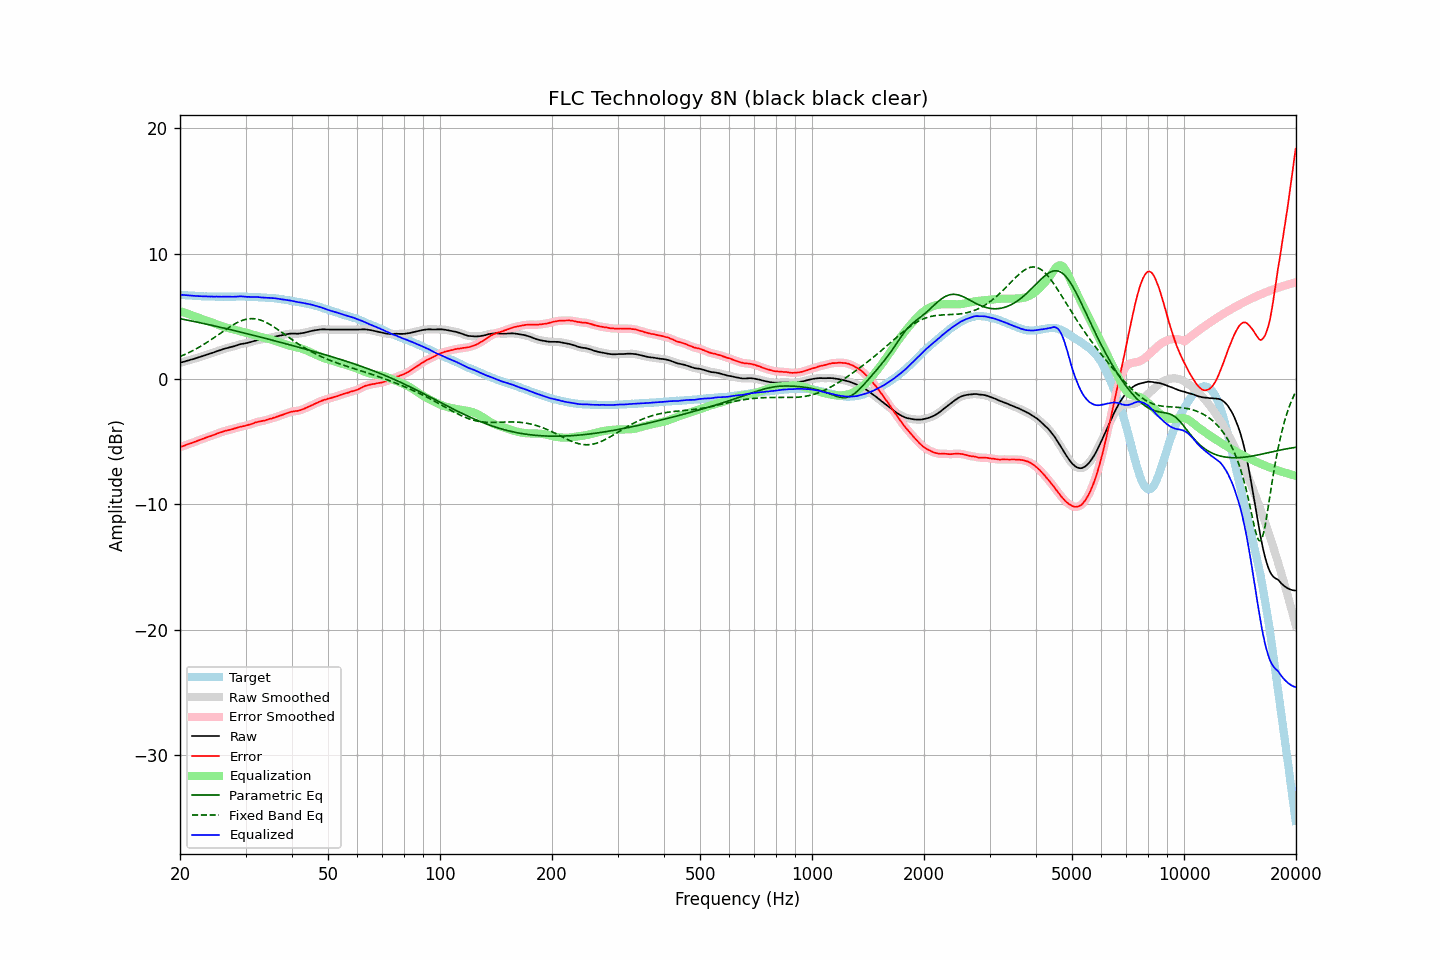

Values plotted in this chart, from the file beside it:
frequency, raw, error, smoothed, error_smoothed, equalization, parametric_eq, fixed_band_eq, equalized_raw, equalized_smoothed, target
20.00, 1.30, -5.44, 1.30, -5.44, 5.43, 4.82, 1.80, 6.73, 6.73, 6.73
20.20, 1.34, -5.39, 1.33, -5.39, 5.39, 4.79, 1.85, 6.72, 6.72, 6.72
20.40, 1.37, -5.34, 1.37, -5.34, 5.34, 4.77, 1.90, 6.71, 6.71, 6.71
20.61, 1.41, -5.30, 1.41, -5.29, 5.29, 4.74, 1.96, 6.70, 6.70, 6.70
20.81, 1.45, -5.24, 1.44, -5.24, 5.25, 4.72, 2.02, 6.69, 6.69, 6.68
21.02, 1.48, -5.20, 1.48, -5.19, 5.20, 4.69, 2.08, 6.68, 6.68, 6.67
21.23, 1.52, -5.15, 1.52, -5.15, 5.15, 4.67, 2.14, 6.67, 6.67, 6.66
21.44, 1.56, -5.11, 1.55, -5.11, 5.11, 4.64, 2.21, 6.66, 6.66, 6.67
21.66, 1.59, -5.07, 1.59, -5.07, 5.06, 4.61, 2.27, 6.65, 6.65, 6.65
21.87, 1.63, -5.02, 1.63, -5.02, 5.01, 4.59, 2.34, 6.64, 6.64, 6.65
22.09, 1.67, -4.96, 1.67, -4.97, 4.97, 4.56, 2.41, 6.63, 6.63, 6.63
22.31, 1.71, -4.91, 1.71, -4.92, 4.92, 4.53, 2.48, 6.63, 6.63, 6.62
22.54, 1.75, -4.87, 1.75, -4.87, 4.87, 4.51, 2.55, 6.62, 6.62, 6.61
22.76, 1.79, -4.83, 1.79, -4.82, 4.82, 4.48, 2.63, 6.61, 6.61, 6.61
22.99, 1.83, -4.78, 1.83, -4.78, 4.78, 4.45, 2.71, 6.60, 6.60, 6.60
23.22, 1.87, -4.73, 1.87, -4.73, 4.73, 4.42, 2.78, 6.60, 6.60, 6.59
23.45, 1.92, -4.69, 1.91, -4.68, 4.68, 4.40, 2.86, 6.60, 6.60, 6.60
23.69, 1.96, -4.64, 1.96, -4.64, 4.64, 4.37, 2.95, 6.59, 6.59, 6.59
23.92, 2.00, -4.59, 2.00, -4.59, 4.59, 4.34, 3.03, 6.59, 6.59, 6.58
24.16, 2.04, -4.55, 2.04, -4.55, 4.54, 4.31, 3.12, 6.58, 6.58, 6.59
24.40, 2.09, -4.50, 2.08, -4.50, 4.50, 4.28, 3.20, 6.59, 6.58, 6.59
24.65, 2.13, -4.46, 2.13, -4.46, 4.45, 4.25, 3.29, 6.58, 6.58, 6.58
24.89, 2.18, -4.40, 2.18, -4.40, 4.40, 4.22, 3.38, 6.58, 6.58, 6.58
25.14, 2.23, -4.34, 2.22, -4.35, 4.36, 4.20, 3.47, 6.58, 6.58, 6.57
25.39, 2.27, -4.30, 2.27, -4.31, 4.31, 4.17, 3.56, 6.58, 6.58, 6.57
25.65, 2.31, -4.27, 2.31, -4.26, 4.27, 4.14, 3.65, 6.57, 6.57, 6.57
25.91, 2.35, -4.23, 2.35, -4.22, 4.22, 4.11, 3.74, 6.57, 6.57, 6.57
26.16, 2.40, -4.18, 2.39, -4.18, 4.18, 4.08, 3.82, 6.58, 6.58, 6.58
26.43, 2.44, -4.14, 2.43, -4.14, 4.14, 4.05, 3.91, 6.58, 6.58, 6.57
26.69, 2.47, -4.11, 2.47, -4.11, 4.11, 4.02, 4.00, 6.58, 6.58, 6.57
26.96, 2.50, -4.08, 2.50, -4.07, 4.07, 3.99, 4.09, 6.57, 6.58, 6.57
27.23, 2.54, -4.04, 2.53, -4.04, 4.04, 3.96, 4.17, 6.58, 6.57, 6.57
27.50, 2.57, -4.01, 2.57, -4.01, 4.00, 3.92, 4.25, 6.57, 6.57, 6.57
27.77, 2.60, -3.98, 2.60, -3.98, 3.97, 3.89, 4.33, 6.57, 6.57, 6.58
28.05, 2.64, -3.94, 2.64, -3.94, 3.93, 3.86, 4.40, 6.57, 6.57, 6.57
28.33, 2.68, -3.91, 2.68, -3.90, 3.90, 3.83, 4.47, 6.58, 6.58, 6.58
28.62, 2.73, -3.86, 2.72, -3.86, 3.87, 3.80, 4.53, 6.59, 6.59, 6.58
28.90, 2.77, -3.83, 2.76, -3.83, 3.83, 3.77, 4.59, 6.60, 6.60, 6.59
29.19, 2.80, -3.80, 2.79, -3.79, 3.80, 3.74, 4.65, 6.60, 6.60, 6.59
29.48, 2.82, -3.77, 2.82, -3.77, 3.77, 3.71, 4.69, 6.59, 6.59, 6.58
29.78, 2.84, -3.75, 2.84, -3.74, 3.74, 3.67, 4.74, 6.58, 6.58, 6.58
30.08, 2.87, -3.72, 2.86, -3.71, 3.71, 3.64, 4.77, 6.57, 6.57, 6.58
30.38, 2.89, -3.68, 2.89, -3.68, 3.67, 3.61, 4.79, 6.56, 6.56, 6.56
30.68, 2.93, -3.64, 2.92, -3.64, 3.63, 3.58, 4.81, 6.56, 6.56, 6.56
30.99, 2.96, -3.61, 2.96, -3.60, 3.60, 3.55, 4.82, 6.55, 6.55, 6.56
31.30, 3.00, -3.57, 3.00, -3.56, 3.56, 3.51, 4.82, 6.55, 6.55, 6.56
31.61, 3.04, -3.52, 3.04, -3.51, 3.52, 3.48, 4.82, 6.55, 6.55, 6.55
31.93, 3.08, -3.46, 3.07, -3.47, 3.48, 3.45, 4.80, 6.55, 6.55, 6.53
32.24, 3.11, -3.43, 3.10, -3.43, 3.44, 3.42, 4.78, 6.55, 6.55, 6.54
32.57, 3.13, -3.40, 3.13, -3.40, 3.41, 3.38, 4.75, 6.53, 6.54, 6.52
32.89, 3.15, -3.38, 3.15, -3.37, 3.37, 3.35, 4.71, 6.52, 6.52, 6.52
33.22, 3.17, -3.35, 3.17, -3.35, 3.34, 3.32, 4.66, 6.51, 6.51, 6.51
33.55, 3.19, -3.33, 3.19, -3.32, 3.31, 3.28, 4.61, 6.50, 6.50, 6.51
33.89, 3.21, -3.30, 3.21, -3.29, 3.28, 3.25, 4.56, 6.49, 6.49, 6.50
34.23, 3.24, -3.25, 3.24, -3.25, 3.25, 3.22, 4.49, 6.49, 6.49, 6.48
34.57, 3.27, -3.22, 3.27, -3.21, 3.22, 3.18, 4.42, 6.48, 6.48, 6.48
34.92, 3.30, -3.17, 3.30, -3.18, 3.18, 3.15, 4.35, 6.48, 6.48, 6.46
35.27, 3.33, -3.16, 3.33, -3.14, 3.14, 3.12, 4.27, 6.47, 6.47, 6.48
35.62, 3.36, -3.10, 3.36, -3.10, 3.10, 3.08, 4.19, 6.46, 6.46, 6.45
35.97, 3.39, -3.06, 3.39, -3.06, 3.06, 3.05, 4.11, 6.45, 6.45, 6.45
... 635 more rows
